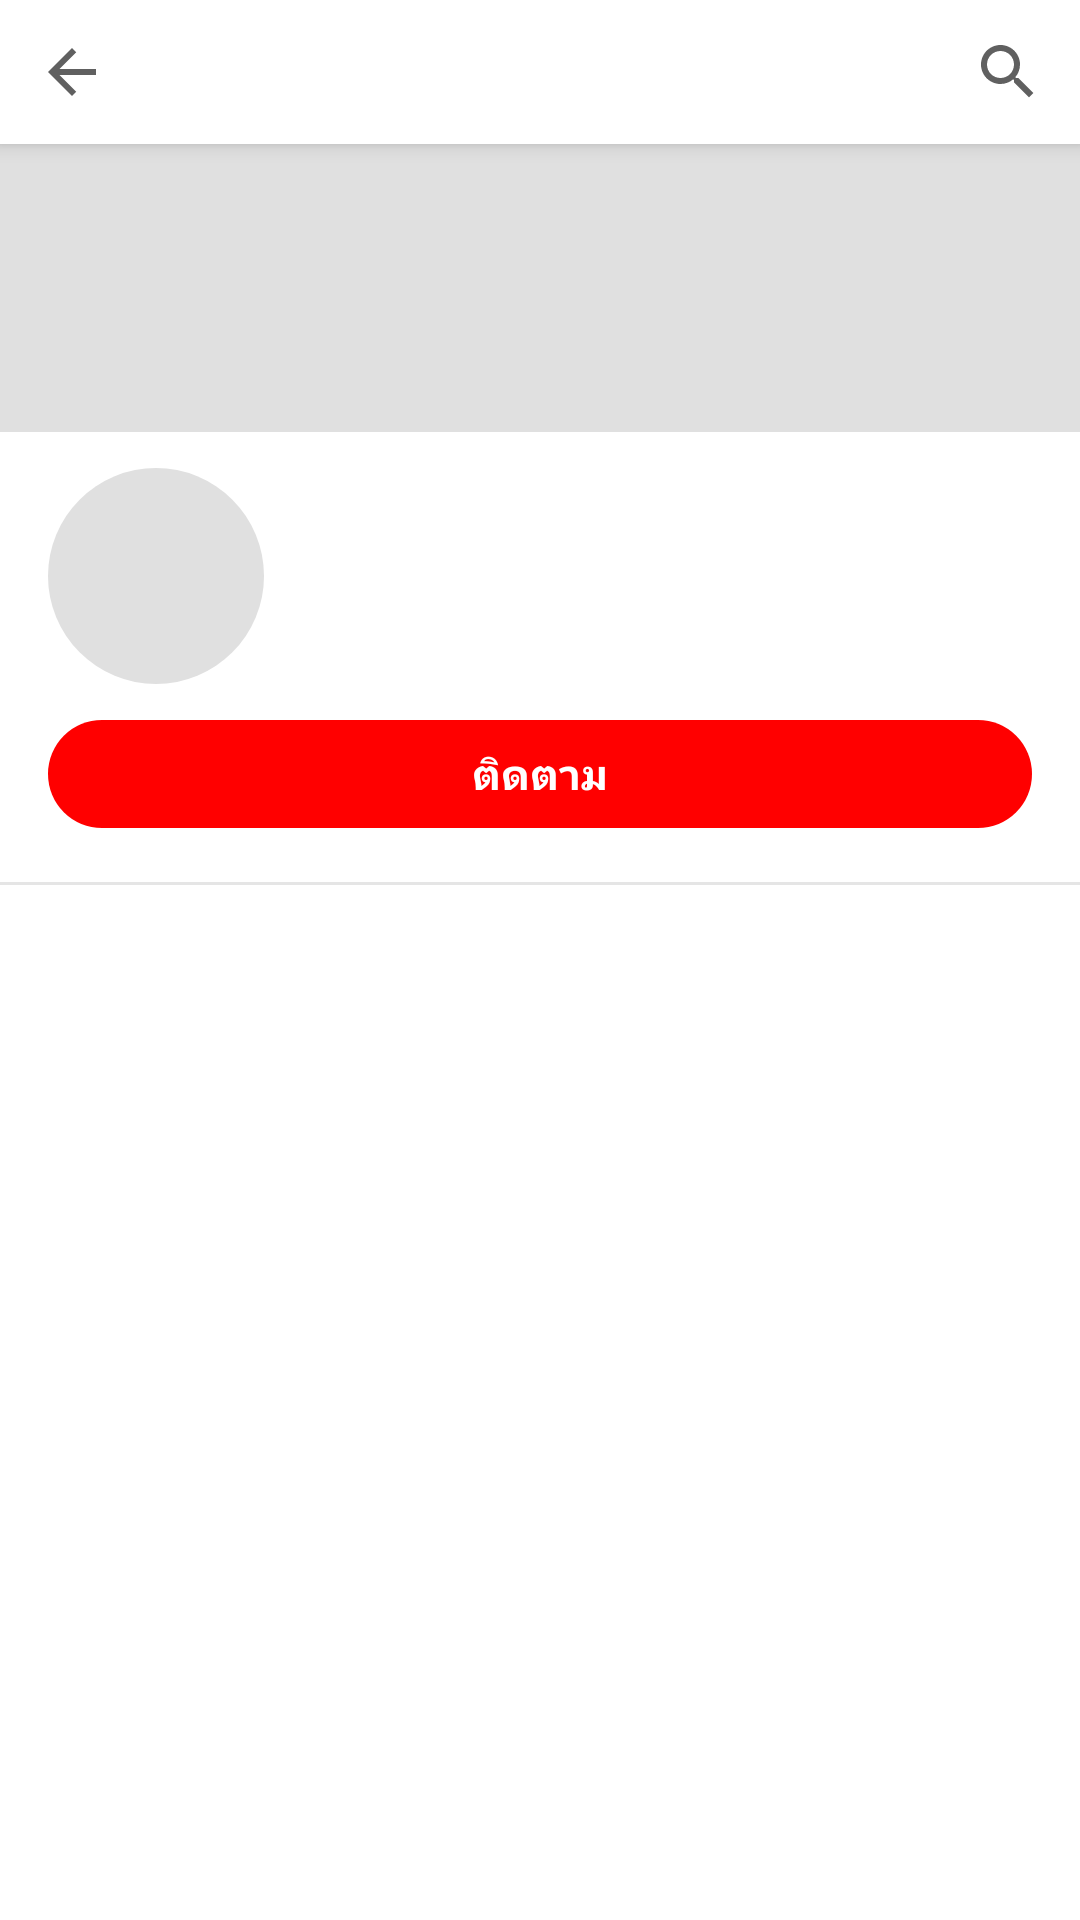

Layout XML and referenced resources for this Android screen:
<!-- AndroidManifest.xml: application theme Theme.YTClassic -->
<!-- res/layout/activity_channel.xml -->
<LinearLayout xmlns:android="http://schemas.android.com/apk/res/android" xmlns:app="http://schemas.android.com/apk/res-auto"
    android:id="@+id/root" android:layout_width="match_parent" android:layout_height="match_parent"
    android:orientation="vertical" android:background="@color/bg">
  <LinearLayout android:layout_width="match_parent" android:layout_height="48dp" android:orientation="horizontal" android:gravity="center_vertical" android:background="@color/bg" android:elevation="4dp">
    <ImageButton android:id="@+id/btnBack" android:layout_width="48dp" android:layout_height="48dp" android:background="?attr/selectableItemBackgroundBorderless" android:src="@drawable/ic_back" android:contentDescription="@string/back"/>
    <TextView android:id="@+id/barTitle" android:layout_width="0dp" android:layout_weight="1" android:layout_height="wrap_content" android:layout_marginStart="8dp"
        android:maxLines="1" android:ellipsize="end" android:textColor="@color/text1" android:textSize="18sp"/>
    <ImageButton android:id="@+id/btnSearch" android:layout_width="48dp" android:layout_height="48dp" android:background="?attr/selectableItemBackgroundBorderless" android:src="@drawable/ic_search" android:contentDescription="@string/search"/>
  </LinearLayout>
  <include android:id="@+id/header" layout="@layout/item_channel_header" android:layout_width="match_parent" android:layout_height="wrap_content"/>
  <com.google.android.material.tabs.TabLayout
      android:id="@+id/tabLayout"
      android:layout_width="match_parent" android:layout_height="44dp"
      android:background="@color/bg"
      app:tabMode="scrollable" app:tabGravity="start" app:tabIndicatorFullWidth="false"
      app:tabIndicatorColor="#FF0000" app:tabIndicatorHeight="3dp"
      app:tabSelectedTextColor="@color/text1" app:tabTextColor="@color/text2"
      app:tabRippleColor="@color/chip_bg" app:tabPaddingStart="12dp" app:tabPaddingEnd="12dp"/>
  <FrameLayout android:layout_width="match_parent" android:layout_height="0dp" android:layout_weight="1">
    <androidx.viewpager2.widget.ViewPager2 android:id="@+id/pager" android:layout_width="match_parent" android:layout_height="match_parent"/>
    <ProgressBar android:id="@+id/progress" android:layout_width="40dp" android:layout_height="40dp" android:layout_gravity="center" android:indeterminateTint="#FF0000" android:visibility="gone"/>
    <TextView android:id="@+id/message" android:layout_width="match_parent" android:layout_height="wrap_content" android:layout_gravity="center" android:gravity="center"
        android:padding="24dp" android:textColor="@color/text2" android:textSize="15sp" android:visibility="gone"/>
  </FrameLayout>
  <include layout="@layout/view_mini_bar"/>
</LinearLayout>
<!-- res/layout/item_channel_header.xml (included above) -->
<LinearLayout xmlns:android="http://schemas.android.com/apk/res/android" android:layout_width="match_parent" android:layout_height="wrap_content" android:orientation="vertical">
  <ImageView android:id="@+id/banner" android:layout_width="match_parent" android:layout_height="96dp" android:scaleType="centerCrop" android:background="@color/placeholder" android:importantForAccessibility="no"/>
  <LinearLayout android:layout_width="match_parent" android:layout_height="wrap_content" android:orientation="horizontal" android:gravity="center_vertical" android:paddingStart="16dp" android:paddingEnd="16dp" android:paddingTop="12dp">
    <ImageView android:id="@+id/avatar" android:layout_width="72dp" android:layout_height="72dp" android:background="@drawable/bg_avatar" android:importantForAccessibility="no"/>
    <LinearLayout android:layout_width="0dp" android:layout_weight="1" android:layout_height="wrap_content" android:orientation="vertical" android:layout_marginStart="12dp">
      <TextView android:id="@+id/name" android:layout_width="match_parent" android:layout_height="wrap_content" android:textColor="@color/text1" android:textSize="20sp" android:textStyle="bold" android:maxLines="2" android:ellipsize="end"/>
      <TextView android:id="@+id/handle" android:layout_width="match_parent" android:layout_height="wrap_content" android:layout_marginTop="2dp" android:textColor="@color/text2" android:textSize="13sp" android:maxLines="1" android:ellipsize="end"/>
      <TextView android:id="@+id/subs" android:layout_width="match_parent" android:layout_height="wrap_content" android:layout_marginTop="2dp" android:textColor="@color/text2" android:textSize="13sp"/>
    </LinearLayout>
  </LinearLayout>
  <TextView android:id="@+id/btnSubscribe" android:layout_width="match_parent" android:layout_height="36dp" android:layout_marginStart="16dp" android:layout_marginEnd="16dp" android:layout_marginTop="12dp" android:gravity="center"
      android:text="@string/subscribe" android:textColor="#FFFFFF" android:textSize="14sp" android:textStyle="bold" android:background="@drawable/bg_subscribe"/>
  <LinearLayout android:id="@+id/descRow" android:layout_width="match_parent" android:layout_height="wrap_content" android:orientation="horizontal" android:gravity="center_vertical"
      android:layout_marginStart="16dp" android:layout_marginEnd="16dp" android:layout_marginTop="10dp" android:background="?attr/selectableItemBackground">
    <TextView android:id="@+id/description" android:layout_width="0dp" android:layout_weight="1" android:layout_height="wrap_content"
        android:textColor="@color/text2" android:textSize="13sp" android:maxLines="1" android:ellipsize="end" android:visibility="gone"/>
    <TextView android:id="@+id/btnAbout" android:layout_width="wrap_content" android:layout_height="wrap_content" android:layout_marginStart="4dp"
        android:text="...เพิ่มเติม" android:textColor="@color/text1" android:textSize="13sp" android:textStyle="bold" android:paddingTop="4dp" android:paddingBottom="4dp"
        android:visibility="gone"/>
  </LinearLayout>
  <View android:layout_width="match_parent" android:layout_height="1dp" android:layout_marginTop="8dp" android:background="@color/divider"/>
</LinearLayout>
<!-- res/layout/view_mini_bar.xml (included above) -->
<?xml version="1.0" encoding="utf-8"?>
<com.bear.ytclassic.DragFrame xmlns:android="http://schemas.android.com/apk/res/android" xmlns:app="http://schemas.android.com/apk/res-auto"
    android:id="@+id/miniBar" android:layout_width="match_parent" android:layout_height="56dp" android:background="#000000" android:elevation="6dp"
    android:visibility="gone" android:focusable="true" android:contentDescription="เปิดวิดีโอเต็มหน้า">
  <LinearLayout android:layout_width="match_parent" android:layout_height="match_parent" android:orientation="horizontal" android:gravity="center_vertical">
    <FrameLayout android:layout_width="100dp" android:layout_height="match_parent" android:background="#000000">
      <ImageView android:id="@+id/miniThumb" android:layout_width="match_parent" android:layout_height="match_parent" android:scaleType="centerCrop" android:importantForAccessibility="no"/>
      <com.google.android.exoplayer2.ui.StyledPlayerView android:id="@+id/miniPlayer" android:layout_width="match_parent" android:layout_height="match_parent"
          app:use_controller="false" app:resize_mode="zoom" app:surface_type="texture_view" app:shutter_background_color="#00000000"/>
    </FrameLayout>
    <LinearLayout android:layout_width="0dp" android:layout_weight="1" android:layout_height="wrap_content" android:orientation="vertical" android:paddingStart="12dp" android:paddingEnd="4dp">
      <TextView android:id="@+id/miniTitle" android:layout_width="match_parent" android:layout_height="wrap_content" android:maxLines="1" android:ellipsize="end" android:textColor="#FFFFFF" android:textSize="14sp"/>
      <TextView android:id="@+id/miniChannel" android:layout_width="match_parent" android:layout_height="wrap_content" android:maxLines="1" android:ellipsize="end" android:textColor="#AAAAAA" android:textSize="12sp"/>
    </LinearLayout>
    <ImageButton android:id="@+id/miniPlay" android:layout_width="48dp" android:layout_height="48dp" android:background="?attr/selectableItemBackgroundBorderless"
        android:src="@drawable/ic_pause" app:tint="#FFFFFF" android:contentDescription="เล่นหรือหยุดชั่วคราว"/>
    <ImageButton android:id="@+id/miniClose" android:layout_width="48dp" android:layout_height="48dp" android:background="?attr/selectableItemBackgroundBorderless"
        android:src="@drawable/ic_close" app:tint="#FFFFFF" android:contentDescription="ปิด"/>
  </LinearLayout>
  <ProgressBar android:id="@+id/miniProgress" style="?android:attr/progressBarStyleHorizontal" android:layout_width="match_parent" android:layout_height="2dp"
      android:layout_gravity="bottom" android:progressDrawable="@drawable/mini_progress" android:max="1000"/>
</com.bear.ytclassic.DragFrame>
<!-- resources referenced by this layout -->
<resources>
  <color name="bg">#FFFFFF</color>
  <color name="chip_bg">#F2F2F2</color>
  <color name="divider">#E5E5E5</color>
  <color name="placeholder">#E0E0E0</color>
  <color name="text1">#0F0F0F</color>
  <color name="text2">#606060</color>
  <!-- drawable bg_avatar (drawable) -->
  <shape xmlns:android="http://schemas.android.com/apk/res/android" android:shape="oval"><solid android:color="@color/placeholder"/></shape>
  <!-- drawable bg_subscribe (drawable) -->
  <shape xmlns:android="http://schemas.android.com/apk/res/android">
    <solid android:color="#FF0000"/>
    <corners android:radius="18dp"/>
  </shape>
  <!-- drawable ic_back (drawable) -->
  <vector xmlns:android="http://schemas.android.com/apk/res/android" android:width="24dp" android:height="24dp" android:viewportWidth="24" android:viewportHeight="24" android:tint="?attr/colorControlNormal">
    <path android:fillColor="@android:color/white" android:pathData="M20,11H7.830l5.59,-5.59L12,4l-8,8 8,8 1.41,-1.41L7.83,13H20v-2z"/>
  </vector>
  <!-- drawable ic_pause (drawable) -->
  <vector xmlns:android="http://schemas.android.com/apk/res/android" android:width="24dp" android:height="24dp" android:viewportWidth="24" android:viewportHeight="24" android:tint="?attr/colorControlNormal">
    <path android:fillColor="@android:color/white" android:pathData="M6,19h4L10,5L6,5v14zM14,5v14h4L18,5h-4z"/>
  </vector>
  <!-- drawable ic_search (drawable) -->
  <vector xmlns:android="http://schemas.android.com/apk/res/android" android:width="24dp" android:height="24dp" android:viewportWidth="24" android:viewportHeight="24" android:tint="?attr/colorControlNormal">
    <path android:fillColor="@android:color/white" android:pathData="M15.5,14h-0.79l-0.28,-0.27C15.41,12.59 16,11.11 16,9.5 16,5.91 13.09,3 9.5,3S3,5.91 3,9.5 5.91,16 9.5,16c1.61,0 3.09,-0.59 4.23,-1.57l0.27,0.28v0.79l5,4.99L20.49,19l-4.99,-5zM9.5,14C7.01,14 5,11.990 5,9.5S7.01,5 9.5,5 14,7.01 14,9.5 11.99,14 9.5,14z"/>
  </vector>
  <!-- drawable mini_progress (drawable) -->
  <?xml version="1.0" encoding="utf-8"?>
  <layer-list xmlns:android="http://schemas.android.com/apk/res/android">
    <item android:id="@android:id/background"><shape><solid android:color="#33FFFFFF"/></shape></item>
    <item android:id="@android:id/progress"><clip><shape><solid android:color="#FF0000"/></shape></clip></item>
  </layer-list>
  <string name="back">ย้อนกลับ</string>
  <string name="search">ค้นหา</string>
  <string name="subscribe">ติดตาม</string>
  <color name="icon">#606060</color>
  <color name="surface">#FFFFFF</color>
  <style name="NoActivityAnimation" parent="@android:style/Animation.Activity">
      <item name="android:activityOpenEnterAnimation">@anim/no_anim</item>
      <item name="android:activityOpenExitAnimation">@anim/no_anim</item>
      <item name="android:activityCloseEnterAnimation">@anim/no_anim</item>
      <item name="android:activityCloseExitAnimation">@anim/no_anim</item>
      <item name="android:taskOpenEnterAnimation">@anim/no_anim</item>
      <item name="android:taskOpenExitAnimation">@anim/no_anim</item>
      <item name="android:taskCloseEnterAnimation">@anim/no_anim</item>
      <item name="android:taskCloseExitAnimation">@anim/no_anim</item>
    </style>
</resources>
